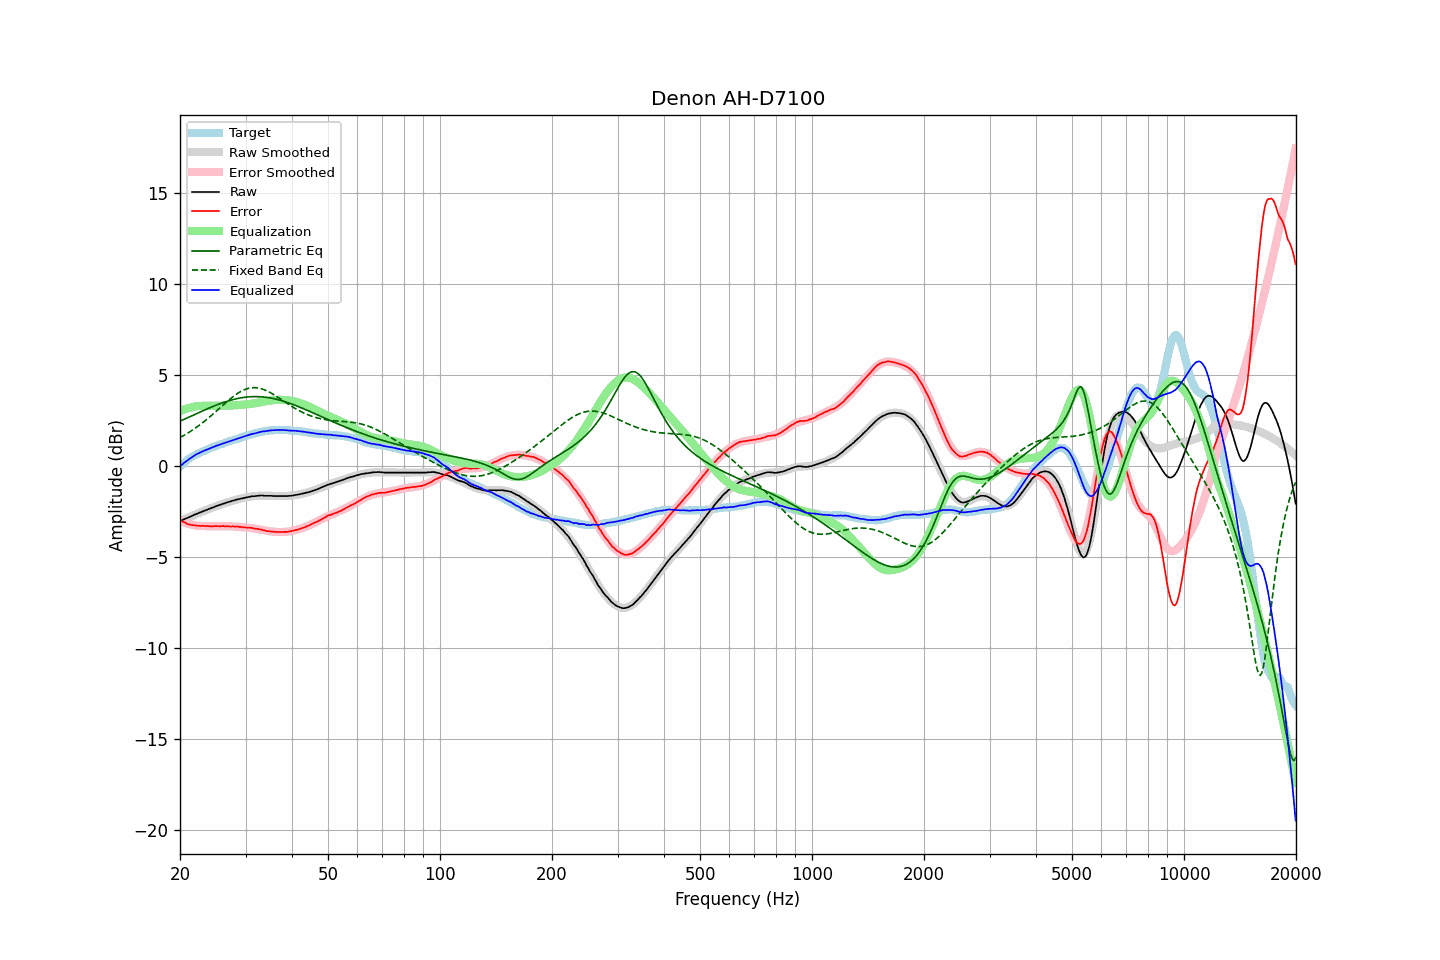

Data behind this chart, as committed beside it:
frequency, raw, error, smoothed, error_smoothed, equalization, parametric_eq, fixed_band_eq, equalized_raw, equalized_smoothed, target
20.00, -3.03, -2.99, -3.04, -3.02, 3.02, 2.46, 1.56, -0.02, -0.02, -0.05
20.20, -2.99, -3.04, -3.00, -3.05, 3.05, 2.50, 1.61, 0.06, 0.06, 0.04
20.40, -2.95, -3.08, -2.96, -3.09, 3.09, 2.54, 1.66, 0.13, 0.13, 0.12
20.61, -2.92, -3.11, -2.92, -3.12, 3.12, 2.58, 1.71, 0.20, 0.20, 0.19
20.81, -2.88, -3.17, -2.88, -3.15, 3.15, 2.63, 1.76, 0.26, 0.27, 0.28
21.02, -2.84, -3.21, -2.84, -3.17, 3.17, 2.67, 1.82, 0.33, 0.33, 0.36
21.23, -2.80, -3.23, -2.80, -3.20, 3.20, 2.71, 1.87, 0.39, 0.40, 0.42
21.44, -2.76, -3.25, -2.76, -3.22, 3.22, 2.75, 1.93, 0.46, 0.46, 0.48
21.66, -2.73, -3.25, -2.73, -3.24, 3.24, 2.79, 1.99, 0.52, 0.52, 0.53
21.87, -2.68, -3.26, -2.69, -3.26, 3.26, 2.83, 2.05, 0.58, 0.57, 0.58
22.09, -2.64, -3.27, -2.65, -3.28, 3.28, 2.87, 2.11, 0.63, 0.62, 0.63
22.31, -2.61, -3.29, -2.61, -3.29, 3.29, 2.91, 2.17, 0.68, 0.67, 0.68
22.54, -2.58, -3.29, -2.58, -3.30, 3.30, 2.95, 2.24, 0.72, 0.72, 0.72
22.76, -2.54, -3.30, -2.54, -3.30, 3.30, 2.99, 2.30, 0.76, 0.76, 0.76
22.99, -2.50, -3.29, -2.51, -3.30, 3.30, 3.03, 2.37, 0.80, 0.80, 0.79
23.22, -2.47, -3.30, -2.47, -3.31, 3.31, 3.07, 2.44, 0.83, 0.84, 0.83
23.45, -2.43, -3.30, -2.43, -3.31, 3.31, 3.10, 2.51, 0.87, 0.87, 0.87
23.69, -2.41, -3.31, -2.40, -3.31, 3.31, 3.14, 2.59, 0.90, 0.91, 0.90
23.92, -2.36, -3.31, -2.36, -3.31, 3.31, 3.18, 2.66, 0.95, 0.95, 0.94
24.16, -2.33, -3.33, -2.33, -3.31, 3.31, 3.22, 2.74, 0.98, 0.98, 0.99
24.40, -2.29, -3.32, -2.30, -3.31, 3.31, 3.25, 2.81, 1.02, 1.02, 1.02
24.65, -2.26, -3.32, -2.26, -3.31, 3.31, 3.29, 2.89, 1.05, 1.05, 1.05
24.89, -2.22, -3.30, -2.23, -3.31, 3.31, 3.33, 2.97, 1.09, 1.08, 1.08
25.14, -2.19, -3.31, -2.20, -3.31, 3.31, 3.36, 3.05, 1.12, 1.12, 1.12
25.39, -2.16, -3.31, -2.17, -3.31, 3.31, 3.39, 3.13, 1.15, 1.15, 1.15
25.65, -2.13, -3.32, -2.13, -3.32, 3.32, 3.43, 3.20, 1.18, 1.18, 1.19
25.91, -2.11, -3.31, -2.10, -3.32, 3.32, 3.46, 3.28, 1.21, 1.21, 1.21
26.16, -2.07, -3.31, -2.07, -3.32, 3.32, 3.49, 3.36, 1.24, 1.24, 1.23
26.43, -2.05, -3.32, -2.04, -3.32, 3.32, 3.52, 3.44, 1.27, 1.27, 1.27
26.69, -2.01, -3.32, -2.01, -3.32, 3.32, 3.55, 3.52, 1.30, 1.30, 1.30
26.96, -1.98, -3.32, -1.99, -3.32, 3.32, 3.58, 3.60, 1.33, 1.33, 1.33
27.23, -1.96, -3.33, -1.96, -3.32, 3.32, 3.60, 3.67, 1.36, 1.36, 1.37
27.50, -1.93, -3.33, -1.93, -3.33, 3.33, 3.63, 3.74, 1.39, 1.39, 1.40
27.77, -1.90, -3.32, -1.91, -3.33, 3.33, 3.65, 3.81, 1.43, 1.42, 1.42
28.05, -1.88, -3.34, -1.88, -3.33, 3.33, 3.67, 3.88, 1.45, 1.45, 1.45
28.33, -1.85, -3.33, -1.86, -3.34, 3.34, 3.69, 3.94, 1.48, 1.48, 1.47
28.62, -1.83, -3.34, -1.84, -3.34, 3.34, 3.71, 4.00, 1.51, 1.51, 1.50
28.90, -1.81, -3.35, -1.81, -3.35, 3.35, 3.73, 4.06, 1.54, 1.54, 1.54
29.19, -1.79, -3.35, -1.79, -3.36, 3.36, 3.75, 4.11, 1.56, 1.57, 1.56
29.48, -1.77, -3.38, -1.77, -3.37, 3.37, 3.76, 4.15, 1.59, 1.59, 1.61
29.78, -1.75, -3.38, -1.75, -3.37, 3.37, 3.77, 4.19, 1.62, 1.62, 1.62
30.08, -1.73, -3.39, -1.73, -3.38, 3.38, 3.78, 4.23, 1.65, 1.65, 1.65
30.38, -1.71, -3.39, -1.71, -3.39, 3.39, 3.79, 4.25, 1.68, 1.68, 1.68
30.68, -1.69, -3.40, -1.70, -3.40, 3.40, 3.80, 4.28, 1.71, 1.70, 1.71
30.99, -1.67, -3.40, -1.68, -3.41, 3.41, 3.81, 4.29, 1.74, 1.73, 1.73
31.30, -1.66, -3.42, -1.67, -3.43, 3.43, 3.81, 4.30, 1.76, 1.75, 1.75
31.61, -1.66, -3.45, -1.66, -3.44, 3.44, 3.81, 4.31, 1.78, 1.78, 1.78
31.93, -1.65, -3.45, -1.65, -3.45, 3.45, 3.81, 4.30, 1.80, 1.80, 1.80
32.24, -1.64, -3.46, -1.64, -3.47, 3.47, 3.81, 4.30, 1.82, 1.82, 1.82
32.57, -1.63, -3.48, -1.64, -3.48, 3.48, 3.81, 4.28, 1.85, 1.84, 1.84
32.89, -1.62, -3.49, -1.64, -3.50, 3.50, 3.81, 4.26, 1.88, 1.86, 1.87
33.22, -1.62, -3.51, -1.64, -3.52, 3.52, 3.80, 4.24, 1.89, 1.88, 1.89
33.55, -1.63, -3.54, -1.64, -3.53, 3.53, 3.79, 4.20, 1.90, 1.90, 1.90
33.89, -1.64, -3.55, -1.64, -3.55, 3.55, 3.78, 4.17, 1.91, 1.91, 1.91
34.23, -1.64, -3.58, -1.64, -3.57, 3.57, 3.77, 4.13, 1.92, 1.93, 1.94
34.57, -1.64, -3.59, -1.64, -3.58, 3.58, 3.76, 4.09, 1.94, 1.94, 1.94
34.92, -1.64, -3.59, -1.64, -3.59, 3.59, 3.74, 4.04, 1.95, 1.95, 1.95
35.27, -1.64, -3.61, -1.65, -3.61, 3.61, 3.72, 3.99, 1.96, 1.96, 1.97
35.62, -1.65, -3.62, -1.65, -3.62, 3.62, 3.71, 3.94, 1.96, 1.97, 1.96
35.97, -1.65, -3.62, -1.65, -3.63, 3.63, 3.69, 3.88, 1.97, 1.97, 1.97
... 635 more rows
